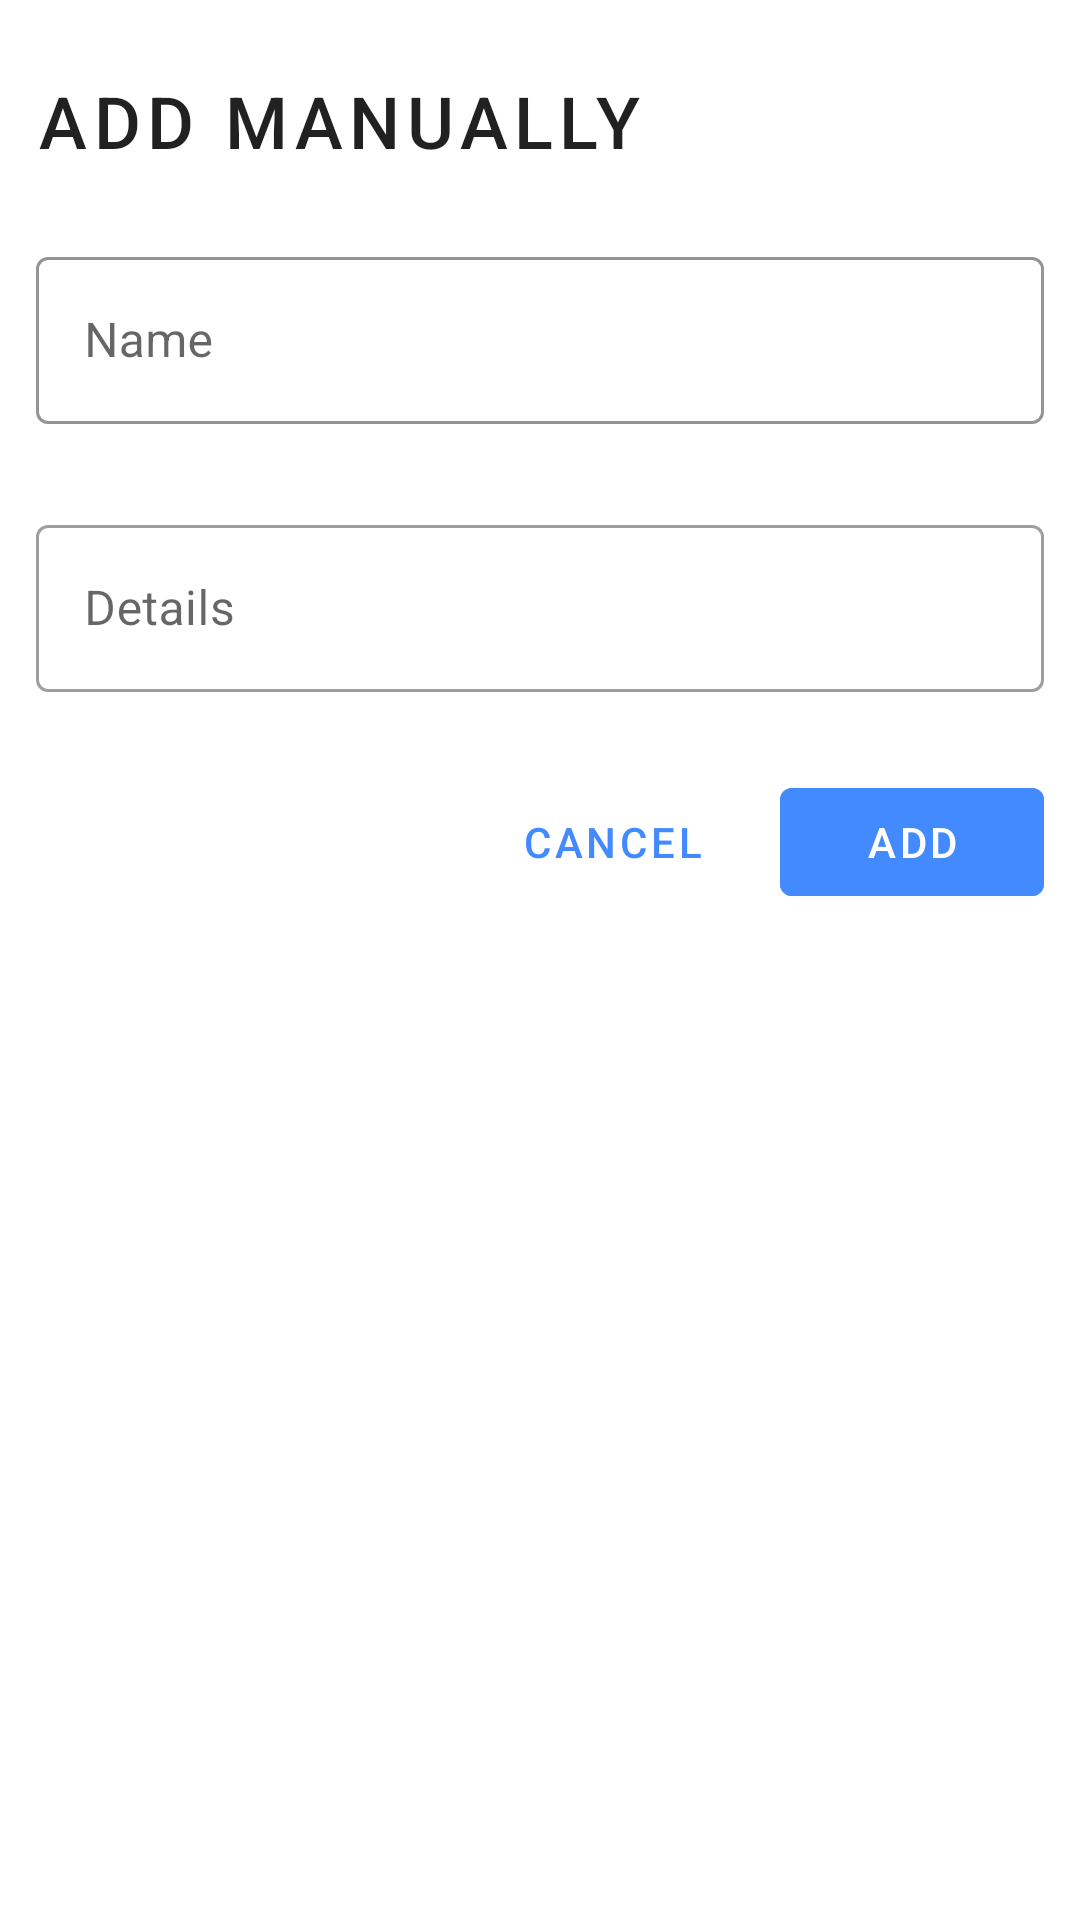

Layout XML and referenced resources for this Android screen:
<!-- AndroidManifest.xml: application theme AppTheme -->
<!-- res/layout/fragment_add_manual.xml -->
<?xml version="1.0" encoding="utf-8"?>
<LinearLayout xmlns:android="http://schemas.android.com/apk/res/android"
    xmlns:app="http://schemas.android.com/apk/res-auto"
    android:layout_width="match_parent"
    android:layout_height="match_parent"
    android:orientation="vertical">

    <TextView
        android:id="@+id/add_manual_text"
        style="@style/TextAppearance.MaterialComponents.Button"
        android:layout_width="wrap_content"
        android:layout_height="wrap_content"
        android:layout_marginStart="12dp"
        android:paddingTop="24dp"
        android:paddingBottom="8dp"
        android:text="@string/add_manually"
        android:textSize="24sp" />


    <com.google.android.material.textfield.TextInputLayout
        android:id="@+id/name_text_input"
        style="@style/Widget.MaterialComponents.TextInputLayout.OutlinedBox"
        android:layout_width="match_parent"
        android:layout_height="wrap_content"
        android:layout_marginStart="12dp"
        android:layout_marginEnd="12dp"
        android:hint="@string/name"
        android:paddingTop="16dp"
        android:paddingBottom="8dp"
        app:boxStrokeColor="@color/colorPrimary"
        app:errorEnabled="true">

        <com.google.android.material.textfield.TextInputEditText
            android:id="@+id/name_edit_text"
            android:layout_width="match_parent"
            android:layout_height="wrap_content"
            android:maxLines="1" />
    </com.google.android.material.textfield.TextInputLayout>

    <com.google.android.material.textfield.TextInputLayout
        android:id="@+id/details_text_input"
        style="@style/Widget.MaterialComponents.TextInputLayout.OutlinedBox"
        android:layout_width="match_parent"
        android:layout_height="wrap_content"
        android:layout_marginStart="12dp"
        android:layout_marginEnd="12dp"
        android:hint="@string/details"
        android:paddingBottom="8dp">

        <com.google.android.material.textfield.TextInputEditText
            android:id="@+id/details_edit_text"
            android:layout_width="match_parent"
            android:layout_height="wrap_content" />
    </com.google.android.material.textfield.TextInputLayout>

    <RelativeLayout
        android:layout_width="match_parent"
        android:layout_height="wrap_content"
        android:layout_marginTop="18dp"
        android:layout_marginEnd="12dp">

        <com.google.android.material.button.MaterialButton
            android:id="@+id/add_button"
            android:layout_width="wrap_content"
            android:layout_height="wrap_content"
            android:layout_alignParentEnd="true"
            android:backgroundTint="?attr/colorPrimary"
            android:elevation="6dp"
            android:text="@string/add" />

        <com.google.android.material.button.MaterialButton
            android:id="@+id/cancel_button"
            style="@style/Widget.MaterialComponents.Button.TextButton"
            android:layout_width="wrap_content"
            android:layout_height="wrap_content"
            android:layout_marginEnd="12dp"
            android:layout_toStartOf="@id/add_button"
            android:text="@string/cancel" />

    </RelativeLayout>
</LinearLayout>
<!-- resources referenced by this layout -->
<resources>
  <color name="colorPrimary">#448aff</color>
  <string name="add">Add</string>
  <string name="add_manually">ADD MANUALLY</string>
  <string name="cancel">Cancel</string>
  <string name="details">Details</string>
  <string name="name">Name</string>
  <style name="AppTheme" parent="Theme.MaterialComponents.Light.NoActionBar">
          
          <item name="colorPrimary">@color/colorPrimary</item>
          <item name="colorPrimaryDark">@color/colorPrimaryDark</item>
          <item name="colorAccent">@color/colorAccent</item>
      </style>
  <color name="colorPrimaryDark">#005ecb</color>
  <color name="colorAccent">#03DAC5</color>
</resources>
